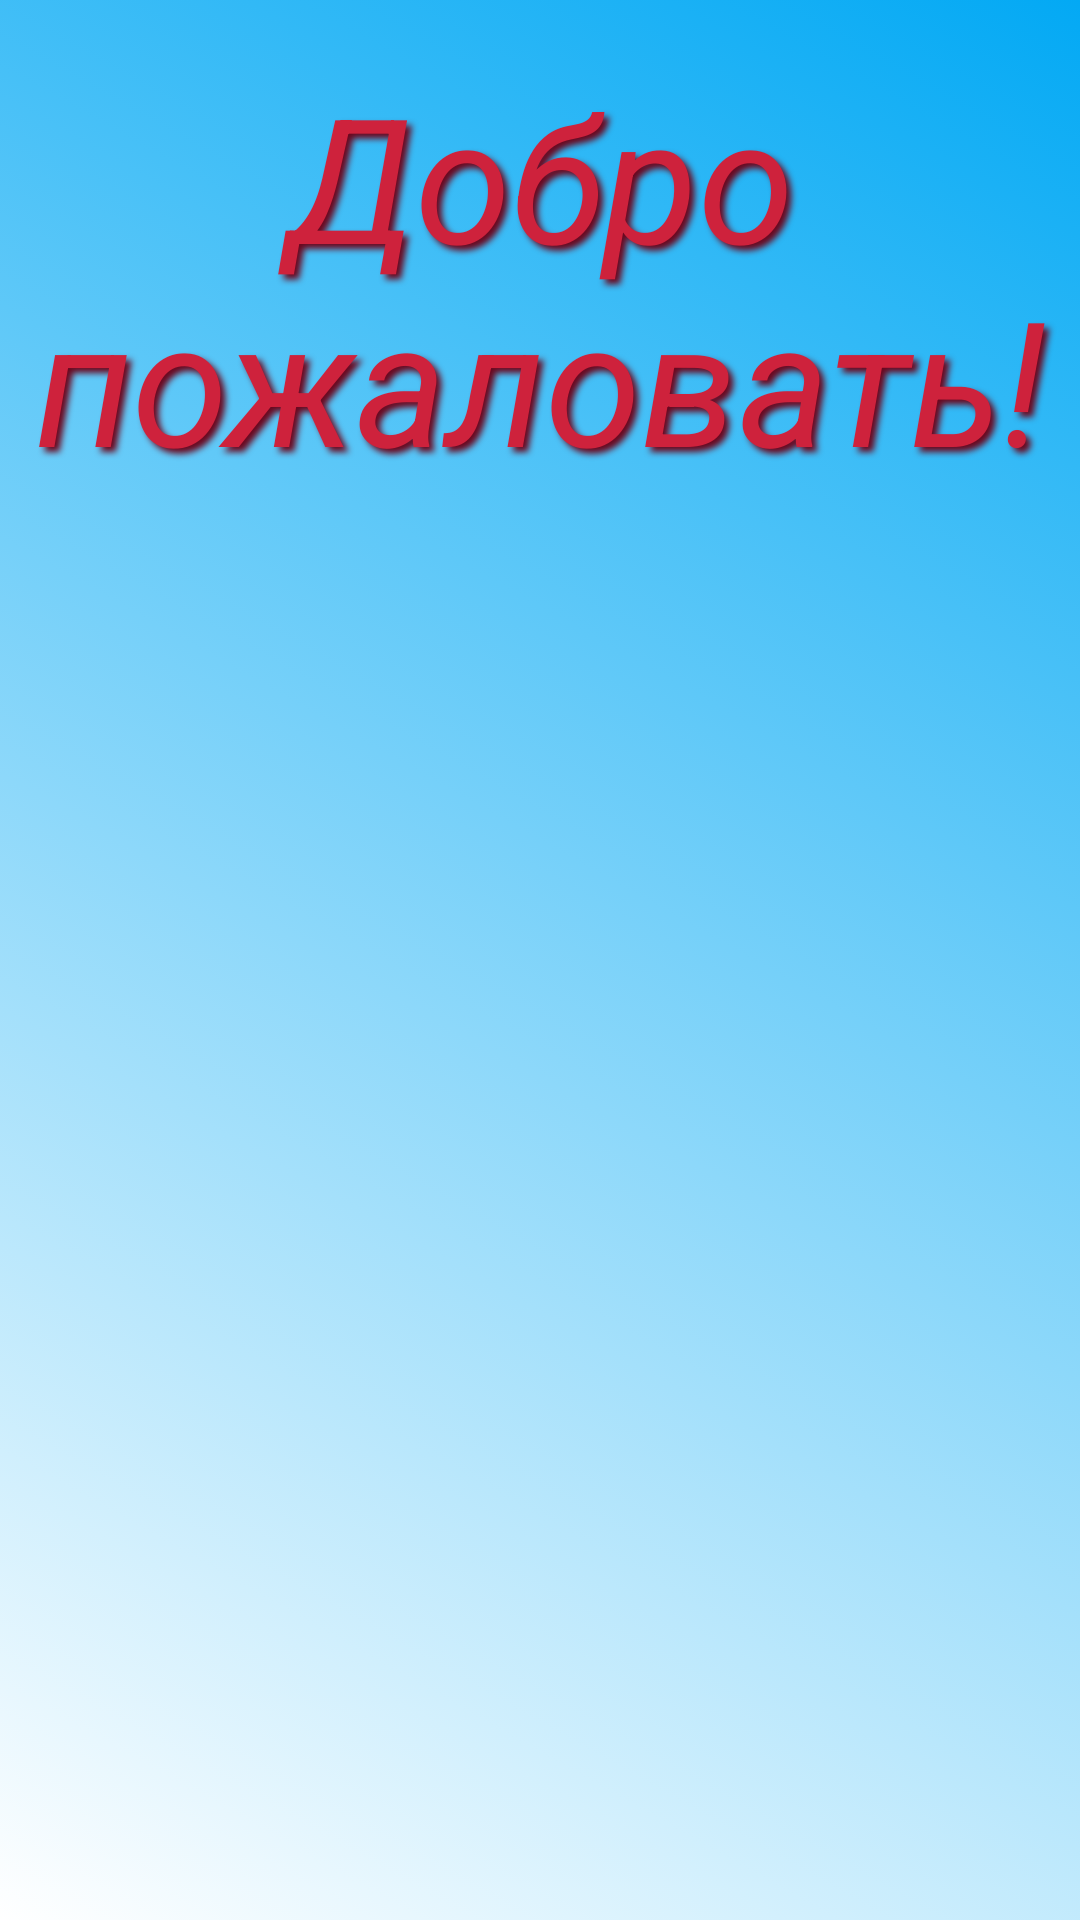

Here is an Android app screen rendered from its layout file. Give the layout XML and the strings, colors and styles it references.
<!-- AndroidManifest.xml: application theme SplashScreenLauncher -->
<!-- res/layout/activity_splash_screen.xml -->
<?xml version="1.0" encoding="utf-8"?>

<LinearLayout
    xmlns:android="http://schemas.android.com/apk/res/android"
    xmlns:app="http://schemas.android.com/apk/res-auto"
    xmlns:tools="http://schemas.android.com/tools"
    android:layout_width="match_parent"
    android:layout_height="match_parent"
    android:orientation="vertical"
    android:background="@drawable/background_splash_screen"
    tools:context=".SplashScreen">

    <TextView
        android:paddingTop="20sp"
        android:layout_width="match_parent"
        android:layout_height="wrap_content"
        android:gravity="center"
        android:text="@string/welcome"
        android:textSize="58sp"
        android:textColor="@color/welcome"
        android:textStyle="italic"
        android:shadowColor="#6B071E"
        android:shadowDx="5"
        android:shadowDy="5"
        android:shadowRadius="5"/>

    <LinearLayout
        android:layout_width="match_parent"
        android:layout_height="match_parent"
        android:orientation="vertical"
        android:gravity="center">
        <ImageView
            android:id="@+id/imageHeart"
            android:layout_width="wrap_content"
            android:layout_height="wrap_content"
            android:src="@drawable/heart" />
    </LinearLayout>

</LinearLayout>
<!-- resources referenced by this layout -->
<resources>
  <color name="welcome">#CE223C</color>
  <!-- drawable background_splash_screen (drawable) -->
  <?xml version="1.0" encoding="utf-8"?>
  
  <selector xmlns:android="http://schemas.android.com/apk/res/android">
      <item>
          <shape android:shape="rectangle">
              <gradient android:type="linear"
                  android:endColor="#FFFFFF"
                  android:startColor="#03A9F4"
                  android:angle="225.0" />
          </shape>
      </item>
  </selector>
  <string name="welcome">Добро пожаловать!</string>
  <style name="SplashScreenLauncher" parent="Theme.MaterialComponents.Light.NoActionBar.Bridge">
          <item name="android:windowBackground">@drawable/background_splash_screen</item>
          <item name="colorPrimaryDark">@color/blue</item>
          <item name="colorPrimary">@color/blueDarkDark</item>
          <item name="colorAccent">@color/blueLight</item>
          <item name="colorControlNormal">@color/blueDarkDark</item>
          <item name="colorControlActivated">@color/blueDarkDark</item>
          <item name="colorControlHighlight">@color/blueDarkDark</item>
          <item name="alertDialogTheme">@style/Dialog</item>
      </style>
  <color name="blue">#0B7CD5</color>
  <color name="blueDarkDark">#00197C</color>
  <color name="blueLight">#8DDAFF</color>
  <style name="Dialog" parent="Theme.MaterialComponents.Light.Dialog.Alert">
          <item name="android:textColorPrimary">@color/welcome</item>
          <item name="android:windowBackground">@drawable/background_alert_dialog</item>
          <item name="android:lineSpacingExtra">10sp</item>
          <item name="android:textSize">30sp</item>
          <item name="buttonBarButtonStyle">@style/PositiveButton</item>
      </style>
  <!-- drawable background_alert_dialog (drawable) -->
  <?xml version="1.0" encoding="utf-8"?>
  
  <inset
      android:insetLeft="16dp"
      android:insetTop="16dp"
      android:insetRight="16dp"
      android:insetBottom="16dp"
      xmlns:android="http://schemas.android.com/apk/res/android">
  
  
      <shape android:shape="rectangle">
          <corners android:radius="35dp"/>
          <gradient android:type="linear"
              android:endColor="#FFFFFF"
              android:startColor="#03A9F4"
              android:angle="225.0" />
      </shape>
  
  </inset>
  <style name="PositiveButton" parent="Theme.MaterialComponents.Light.NoActionBar.Bridge">
          <item name="android:textColor">@color/blueDarkDark</item>
          <item name="android:background">@android:color/transparent</item>
      </style>
</resources>
